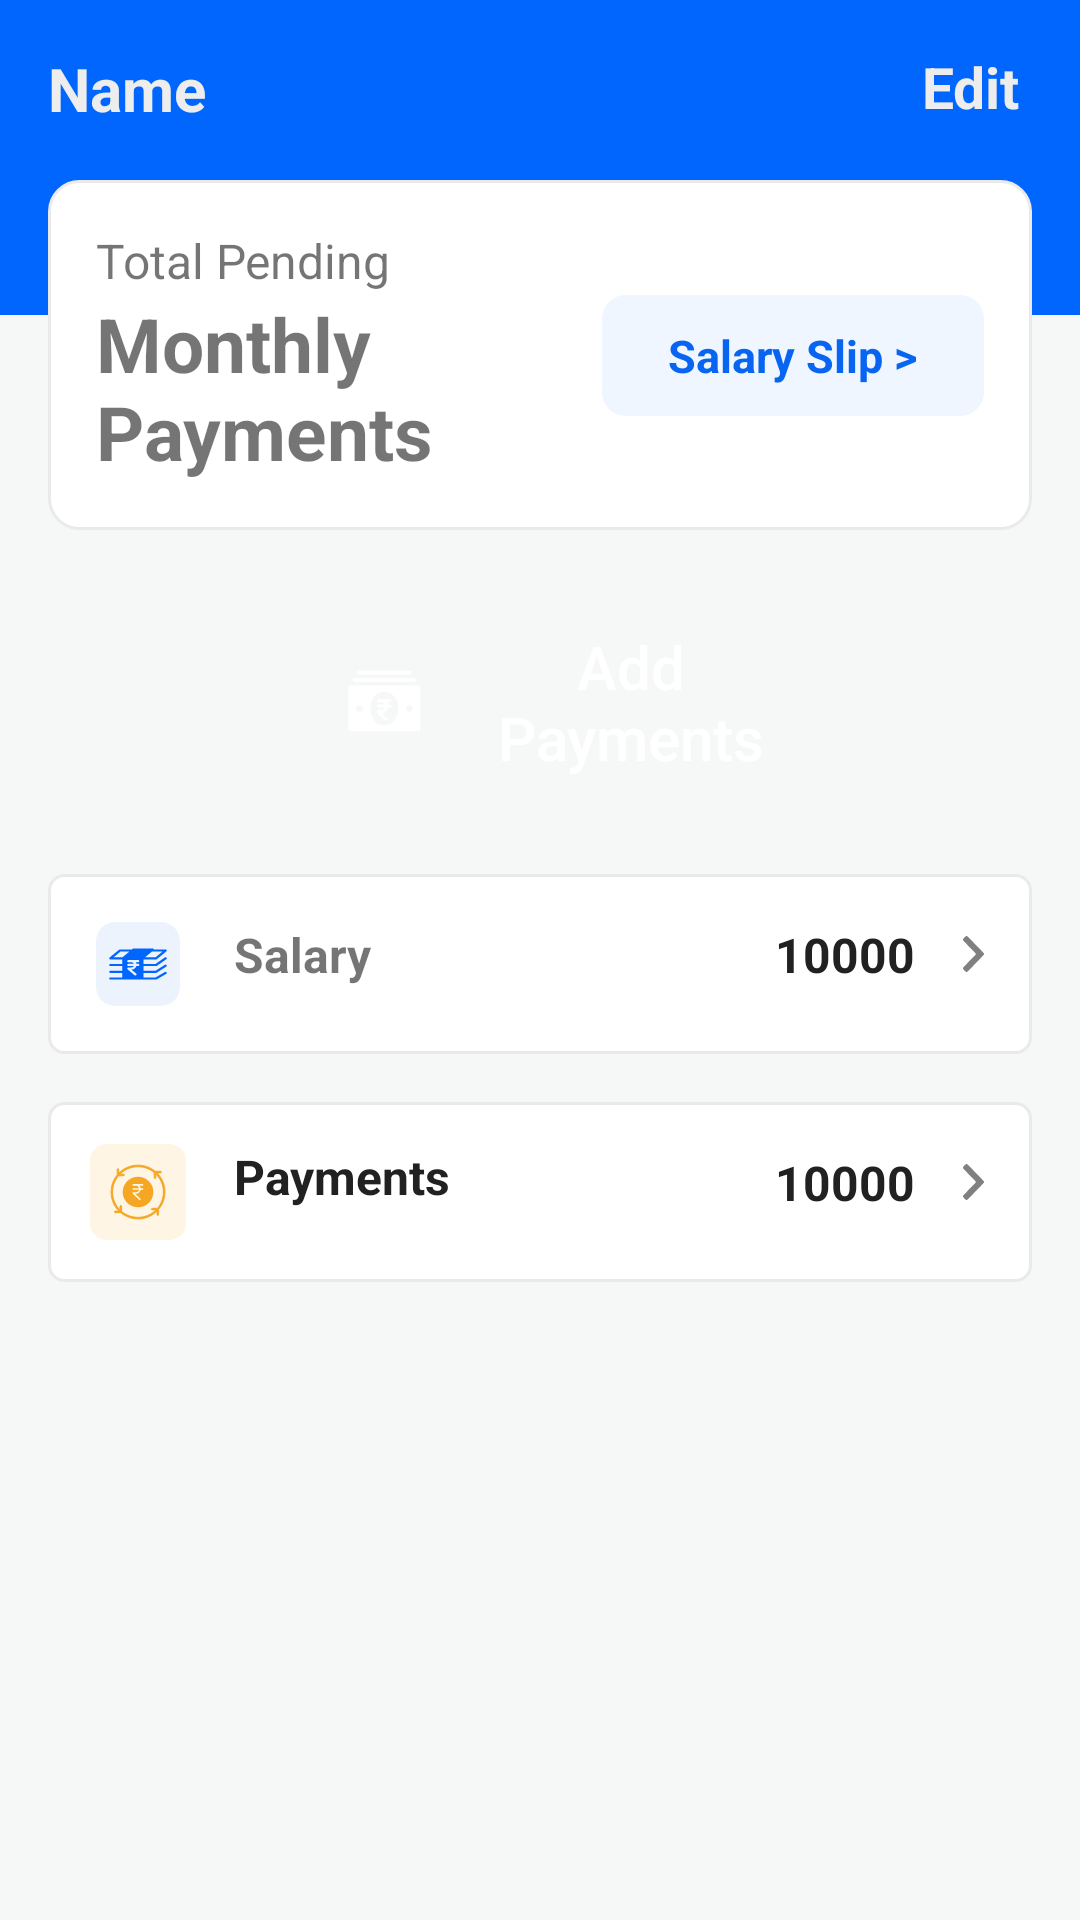

This screen was rendered from an Android layout file. Write that file and the resources it references.
<!-- AndroidManifest.xml: application theme Theme.OtpVerification -->
<!-- res/layout/activity_staff_salary_details.xml -->
<?xml version="1.0" encoding="utf-8"?>
<RelativeLayout xmlns:android="http://schemas.android.com/apk/res/android"
    xmlns:app="http://schemas.android.com/apk/res-auto"
    xmlns:tools="http://schemas.android.com/tools"
    android:layout_width="match_parent"
    android:layout_height="match_parent"
    android:orientation="vertical"
    tools:context=".Staff_salary_details"
    android:background="#f6f8f7">
    <FrameLayout
        android:id="@+id/fragment_top"
        android:layout_width="match_parent"
        android:layout_height="105dp"
        android:background="@color/colorPrimary"
        />
    <TextView
        android:id="@+id/owner_name"
        android:layout_width="wrap_content"
        android:layout_height="wrap_content"
        android:layout_gravity="bottom"
        android:layout_marginLeft="16dp"
        android:layout_marginBottom="16dp"
        android:layout_marginTop="16dp"
        android:drawableLeft="@drawable/ic_baseline_arrow_back_24"
        android:drawablePadding="40dp"
        android:text="Name"
        android:textColor="#EDEDED"
        android:textSize="20sp"
        android:textStyle="bold" />
    <TextView
        android:layout_width="wrap_content"
        android:layout_height="wrap_content"
        android:layout_gravity="bottom"
        android:layout_alignParentRight="true"
        android:layout_marginRight="20dp"
        android:layout_marginBottom="16dp"
        android:layout_marginTop="16dp"
        android:text="Edit"
        android:textColor="#EDEDED"
        android:textSize="19sp"
        android:textStyle="bold" />
    <LinearLayout
android:id="@+id/total"
        android:layout_width="match_parent"
        android:layout_height="wrap_content"

        android:background="@drawable/attendance_btn"
        android:orientation="vertical"
        android:layout_marginHorizontal="16dp"
        android:layout_marginBottom="16dp"
        android:layout_marginTop="60dp"
        >
        <LinearLayout
            android:layout_width="match_parent"
            android:layout_height="wrap_content"
            android:orientation="horizontal">

            <TextView
                android:id="@+id/tot"
                android:layout_width="wrap_content"
                android:layout_height="wrap_content"
                android:layout_weight="1"
                android:text="Total Pending"
                android:textAlignment="textStart"
                android:paddingLeft="16dp"
                android:paddingTop="16dp"
                android:textSize="16sp"
                />
        </LinearLayout>
        <LinearLayout
            android:layout_width="match_parent"
            android:layout_height="wrap_content"
            android:orientation="horizontal"

            android:paddingHorizontal="16dp"
            android:paddingBottom="16dp">
            <TextView
                android:id="@+id/total_calc"

                android:layout_width="wrap_content"
                android:layout_height="wrap_content"
                android:layout_weight="1"

                android:text="Monthly Payments"
                android:textAlignment="textStart"
                android:textStyle="bold"
                android:textSize="25sp"
                />
            <TextView
                android:id="@+id/report"
                android:layout_width="wrap_content"
                android:layout_height="wrap_content"
                android:text="Salary Slip >"
                android:textColor="#0865f1"
                android:textStyle="bold"
                android:background="@drawable/report"
                android:paddingHorizontal="22dp"
                android:paddingVertical="10dp"
                android:textAlignment="textStart"
                android:textSize="15sp"
                />

        </LinearLayout>
    </LinearLayout>

    <Button
        android:id="@+id/buttonAddPayments"
        android:layout_width="match_parent"
        android:layout_height="wrap_content"

        android:layout_margin="16dp"
        android:background="@drawable/background_button"
        android:text="Add Payments"
        android:textAllCaps="false"

        android:layout_below="@id/total"
android:drawableLeft="@drawable/ic_payment"
android:drawablePadding="16dp"
        android:paddingStart="100dp"
        android:paddingEnd="80dp"
        android:textColor="@color/colorWhite"
        android:textSize="20sp"

        />
<LinearLayout
    android:id="@+id/this_month_salary1"
    android:layout_width="match_parent"
    android:layout_height="wrap_content"
    android:layout_below="@id/buttonAddPayments"
    android:background="@drawable/salary_btn"
android:orientation="horizontal"
    android:layout_margin="16dp"

    >
    <TextView
        android:id="@+id/this_month_salary"
        android:layout_width="wrap_content"
        android:layout_height="wrap_content"
        android:text="Salary"
        android:textSize="16sp"
        android:textStyle="bold"
        android:layout_weight="1"
        android:textColor="@color/text_black"
        android:drawableLeft="@drawable/ic_salary_to_date"
        android:drawablePadding="18dp"
        android:layout_margin="16dp"

        />
    <TextView
        android:id="@+id/monthSal"
        android:layout_width="wrap_content"
        android:layout_height="wrap_content"
        android:text="10000"
        android:textSize="16sp"
        android:textStyle="bold"
        android:drawableRight="@drawable/ic_right_chevron"
        android:drawablePadding="16dp"
        android:layout_margin="16dp"
        android:textColor="#212121"

        />

</LinearLayout>
    <LinearLayout
        android:id="@+id/this_month_payment1"
android:layout_below="@id/this_month_salary1"
        android:layout_width="match_parent"
    android:layout_height="wrap_content"
    android:background="@drawable/salary_btn"
    android:orientation="horizontal"
    android:layout_marginHorizontal="16dp"

    >
    <TextView
        android:id="@+id/this_month_payment"
        android:layout_width="wrap_content"
        android:layout_height="wrap_content"
        android:text="Payments"
        android:textSize="16sp"
        android:textStyle="bold"
        android:layout_weight="1"
        android:textColor="#212121"
        android:drawableLeft="@drawable/ic_payments"
        android:drawablePadding="16dp"
        android:layout_margin="14dp"

        />
    <TextView
        android:id="@+id/monthPay"
        android:layout_width="wrap_content"
        android:layout_height="wrap_content"
        android:text="10000"
        android:textSize="16sp"
        android:textStyle="bold"
        android:drawableRight="@drawable/ic_right_chevron"
        android:drawablePadding="16dp"
        android:layout_margin="16dp"
        android:textColor="#212121"

        />

</LinearLayout>




    <androidx.recyclerview.widget.RecyclerView
        android:id="@+id/recview"
        android:layout_width="match_parent"
        android:layout_height="match_parent"
        android:layout_marginTop="16dp"
        android:layout_below="@id/this_month_payment1"/>
</RelativeLayout>
<!-- resources referenced by this layout -->
<resources>
  <color name="colorPrimary">#0166fe</color>
  <color name="colorWhite">#FFFFFF</color>
  <!-- drawable attendance_btn (drawable) -->
  <?xml version="1.0" encoding="utf-8"?>
  <shape xmlns:android="http://schemas.android.com/apk/res/android">
      android:shape="rectangle">
      <stroke android:color="#eaeaea" android:width="1dp"/>
      <solid android:color="@color/colorWhite"/>
  
      <corners android:radius="10dp"
          />
  </shape>
  <!-- drawable ic_payment: vector/xml drawable (drawable, 2086 chars, omitted) -->
  <!-- drawable ic_payments: vector/xml drawable (drawable, 2791 chars, omitted) -->
  <!-- drawable ic_right_chevron (drawable) -->
  <?xml version="1.0" encoding="utf-8"?>
  <vector xmlns:android="http://schemas.android.com/apk/res/android" android:height="12dp" android:width="7dp" android:viewportWidth="7" android:viewportHeight="12">
  <path android:fillColor="#ff000000" android:pathData="M0.163,1.62c-0.209,-0.215 -0.206,-0.568 0.006,-0.787L0.806,0.175c0.213,-0.219 0.558,-0.217 0.761,-0.007l5.27,5.443c0.208,0.215 0.203,0.568 0,0.778l-5.27,5.443c-0.208,0.215 -0.549,0.211 -0.76,-0.007l-0.638,-0.659c-0.212,-0.219 -0.209,-0.577 -0.006,-0.787L4.403,6 0.163,1.62z" android:strokeAlpha="0.5" android:fillAlpha="0.5" android:fillType="nonZero"/>
  </vector>
  <!-- drawable ic_salary_to_date: vector/xml drawable (drawable, 2622 chars, omitted) -->
  <!-- drawable report (drawable) -->
  <?xml version="1.0" encoding="utf-8"?>
  <layer-list xmlns:android="http://schemas.android.com/apk/res/android">
  
  <item>
      <shape
          android:shape="rectangle">
          android:background="@drawable/ic_baseline_person_24"
  
          <solid android:color="#eff6ff"/>
          <corners android:radius="8dp" />
      </shape>
  </item>
  
      </layer-list>
  <!-- drawable salary_btn (drawable) -->
  <?xml version="1.0" encoding="utf-8"?>
  <shape xmlns:android="http://schemas.android.com/apk/res/android">
      android:shape="rectangle">
      <stroke android:color="#eaeaea" android:width="1dp"/>
      <solid android:color="@color/colorWhite"/>
  
      <corners android:radius="5dp"
          />
  </shape>
  <style name="Theme.OtpVerification" parent="Theme.AppCompat.Light.NoActionBar">
          
          <item name="colorPrimary">@color/colorPrimary</item>
          <item name="colorPrimaryDark">@color/colorPrimaryDark</item>
          <item name="colorAccent">@color/colorAccent</item>
          
          <item name="colorControlNormal">#c5c5c5</item>
          <item name="colorControlActivated">@color/colorAccent</item>
          <item name="colorControlHighlight">@color/colorAccent</item>
      </style>
  <!-- drawable ic_baseline_person_24 (drawable) -->
  <vector xmlns:android="http://schemas.android.com/apk/res/android"
      android:width="24dp"
      android:height="24dp"
      android:viewportWidth="24"
      android:viewportHeight="24"
      android:tint="#0166fe">
    <path
        android:fillColor="@color/colorTextPrimary"
        android:pathData="M12,12c2.21,0 4,-1.79 4,-4s-1.79,-4 -4,-4 -4,1.79 -4,4 1.79,4 4,4zM12,14c-2.67,0 -8,1.34 -8,4v2h16v-2c0,-2.66 -5.33,-4 -8,-4z"/>
  </vector>
  <color name="colorPrimaryDark">#0166fe</color>
  <color name="colorAccent">#F44336</color>
  <color name="colorTextPrimary">#212121</color>
</resources>
